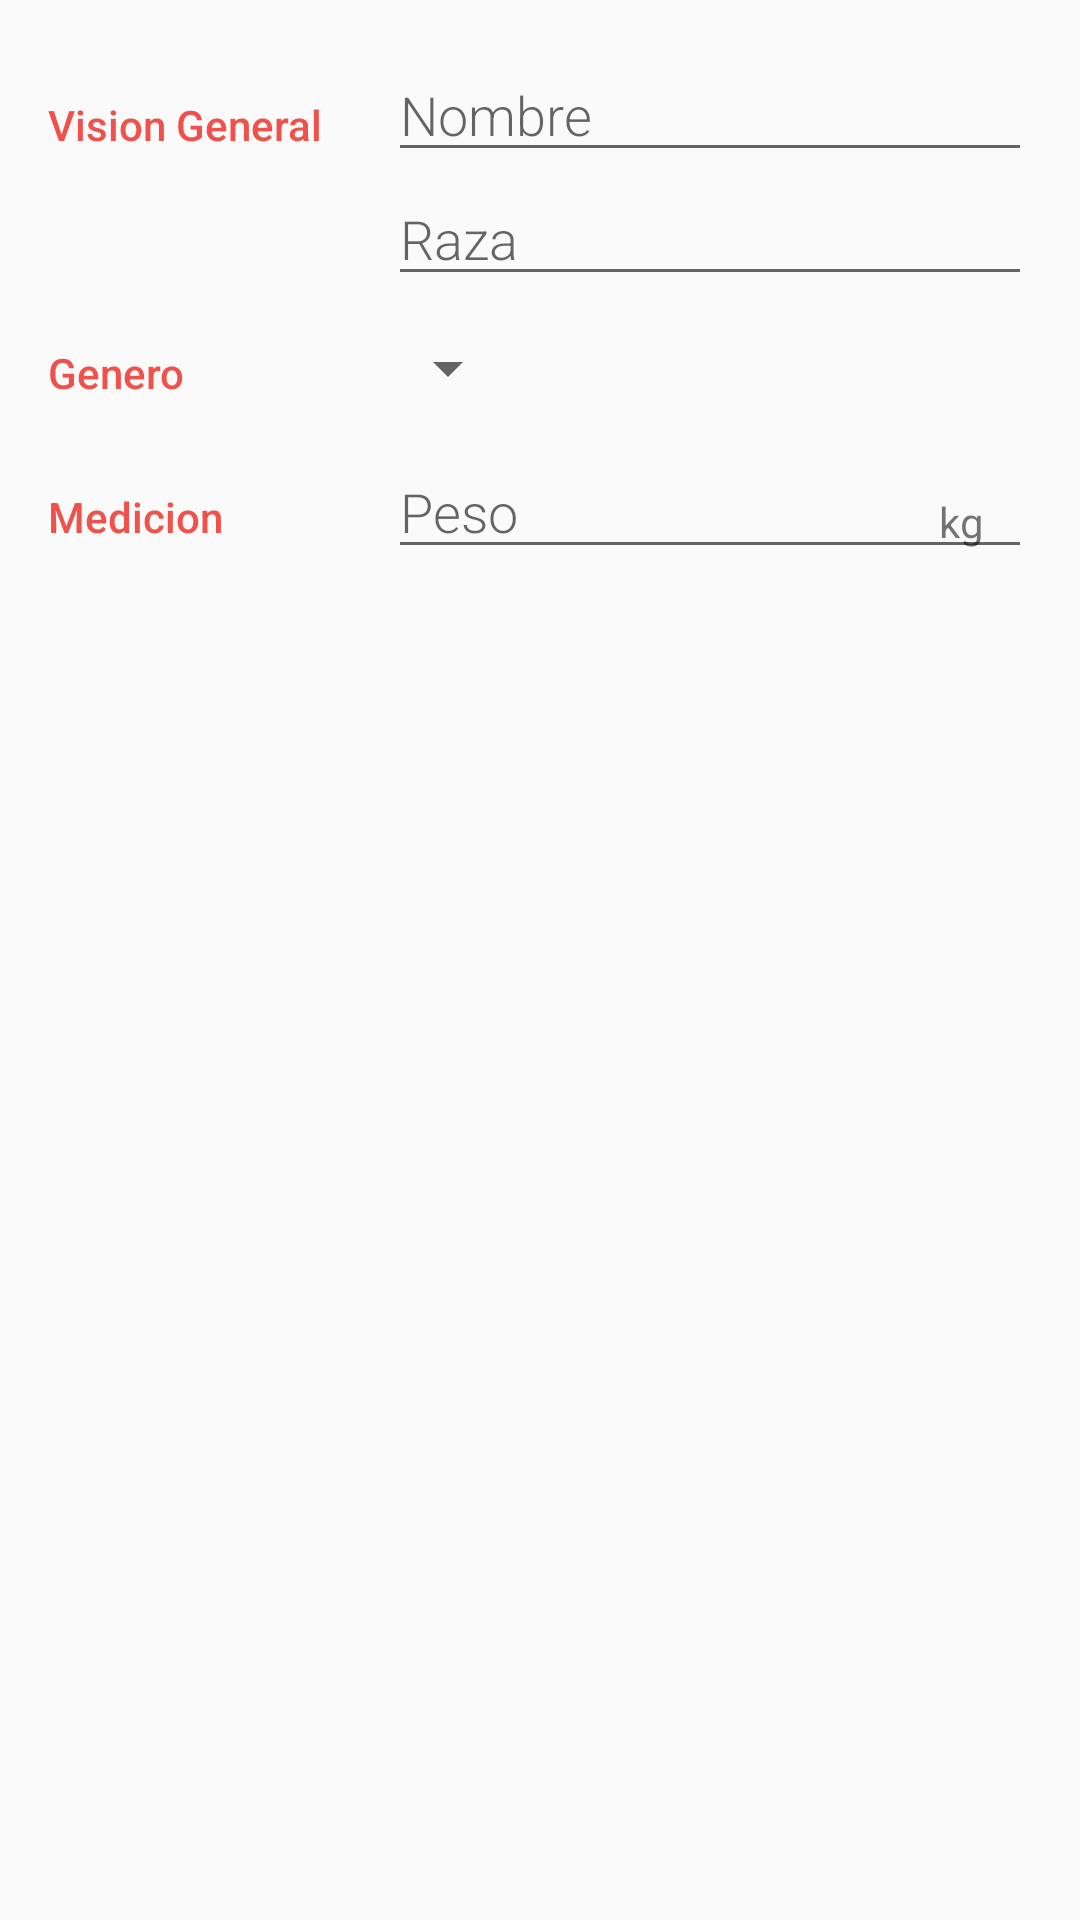

The Android layout XML behind this screen, and the referenced resources:
<!-- AndroidManifest.xml: activity theme EditorTheme -->
<!-- res/layout/activity_editor.xml -->
<?xml version="1.0" encoding="utf-8"?>
<LinearLayout
    xmlns:android="http://schemas.android.com/apk/res/android"
    xmlns:tools="http://schemas.android.com/tools"
    android:layout_width="match_parent"
    android:layout_height="match_parent"
    android:orientation="vertical"
    android:padding="@dimen/activity_margin"
    tools:context=".EditorActivity">

    <LinearLayout
        android:layout_width="match_parent"
        android:layout_height="wrap_content"
        android:orientation="horizontal">

        <TextView
            android:text="@string/category_overview"
            style="@style/CategoryStyle" />

        <LinearLayout
            android:layout_height="wrap_content"
            android:layout_width="0dp"
            android:layout_weight="2"
            android:paddingLeft="4dp"
            android:orientation="vertical">

            
            <EditText
                android:id="@+id/edit_pet_name"
                android:hint="@string/hint_pet_name"
                android:inputType="textCapWords"
                style="@style/EditorFieldStyle" />

            
            <EditText
                android:id="@+id/edit_pet_breed"
                android:hint="@string/hint_pet_breed"
                android:inputType="textCapWords"
                style="@style/EditorFieldStyle" />
        </LinearLayout>
    </LinearLayout>

    
    <LinearLayout
        android:id="@+id/container_gender"
        android:layout_width="match_parent"
        android:layout_height="wrap_content"
        android:orientation="horizontal">

        
        <TextView
            android:text="@string/category_gender"
            style="@style/CategoryStyle" />

        
        <LinearLayout
            android:layout_height="wrap_content"
            android:layout_width="0dp"
            android:layout_weight="2"
            android:orientation="vertical">

            
            <Spinner
                android:id="@+id/spinner_gender"
                android:layout_height="48dp"
                android:layout_width="wrap_content"
                android:paddingRight="16dp"
                android:spinnerMode="dropdown"/>
        </LinearLayout>
    </LinearLayout>

    
    <LinearLayout
        android:id="@+id/container_measurement"
        android:layout_width="match_parent"
        android:layout_height="wrap_content"
        android:orientation="horizontal">

        
        <TextView
            android:text="@string/category_measurement"
            style="@style/CategoryStyle" />

        
        <RelativeLayout
            android:layout_height="wrap_content"
            android:layout_width="0dp"
            android:layout_weight="2"
            android:paddingLeft="4dp">

            
            <EditText
                android:id="@+id/edit_pet_weight"
                android:hint="@string/hint_pet_weight"
                android:inputType="number"
                style="@style/EditorFieldStyle" />

            
            <TextView
                android:id="@+id/label_weight_units"
                android:text="@string/unit_pet_weight"
                style="@style/EditorUnitsStyle"/>
        </RelativeLayout>
    </LinearLayout>
</LinearLayout>
<!-- resources referenced by this layout -->
<resources>
  <dimen name="activity_margin">16dp</dimen>
  <string name="category_gender">Genero</string>
  <string name="category_measurement">Medicion</string>
  <string name="category_overview">Vision General</string>
  <string name="hint_pet_breed">Raza</string>
  <string name="hint_pet_name">Nombre</string>
  <string name="hint_pet_weight">Peso</string>
  <string name="unit_pet_weight">kg</string>
  <style name="CategoryStyle">
          <item name="android:layout_height">wrap_content</item>
          <item name="android:layout_width">0dp</item>
          <item name="android:layout_weight">1</item>
          <item name="android:paddingTop">16dp</item>
          <item name="android:textColor">@color/colorAccent</item>
          <item name="android:fontFamily">sans-serif-medium</item>
          <item name="android:textAppearance">?android:textAppearanceSmall</item>
      </style>
  <style name="EditorFieldStyle">
          <item name="android:layout_height">wrap_content</item>
          <item name="android:layout_width">match_parent</item>
          <item name="android:fontFamily">sans-serif-light</item>
          <item name="android:textAppearance">?android:textAppearanceMedium</item>
      </style>
  <style name="EditorUnitsStyle">
          <item name="android:layout_height">wrap_content</item>
          <item name="android:layout_width">wrap_content</item>
          <item name="android:layout_alignParentRight">true</item>
          <item name="android:paddingRight">16dp</item>
          <item name="android:paddingTop">16dp</item>
          <item name="android:textAppearance">?android:textAppearanceSmall</item>
      </style>
  <style name="EditorTheme" parent="Theme.AppCompat.Light.DarkActionBar">
          <item name="colorPrimary">@color/editorColorPrimary</item>
          <item name="colorPrimaryDark">@color/editorColorPrimaryDark</item>
          <item name="colorAccent">@color/colorAccent</item>
      </style>
  <color name="colorAccent">#F0514B</color>
  <color name="editorColorPrimary">#2D3640</color>
  <color name="editorColorPrimaryDark">#394450</color>
</resources>
